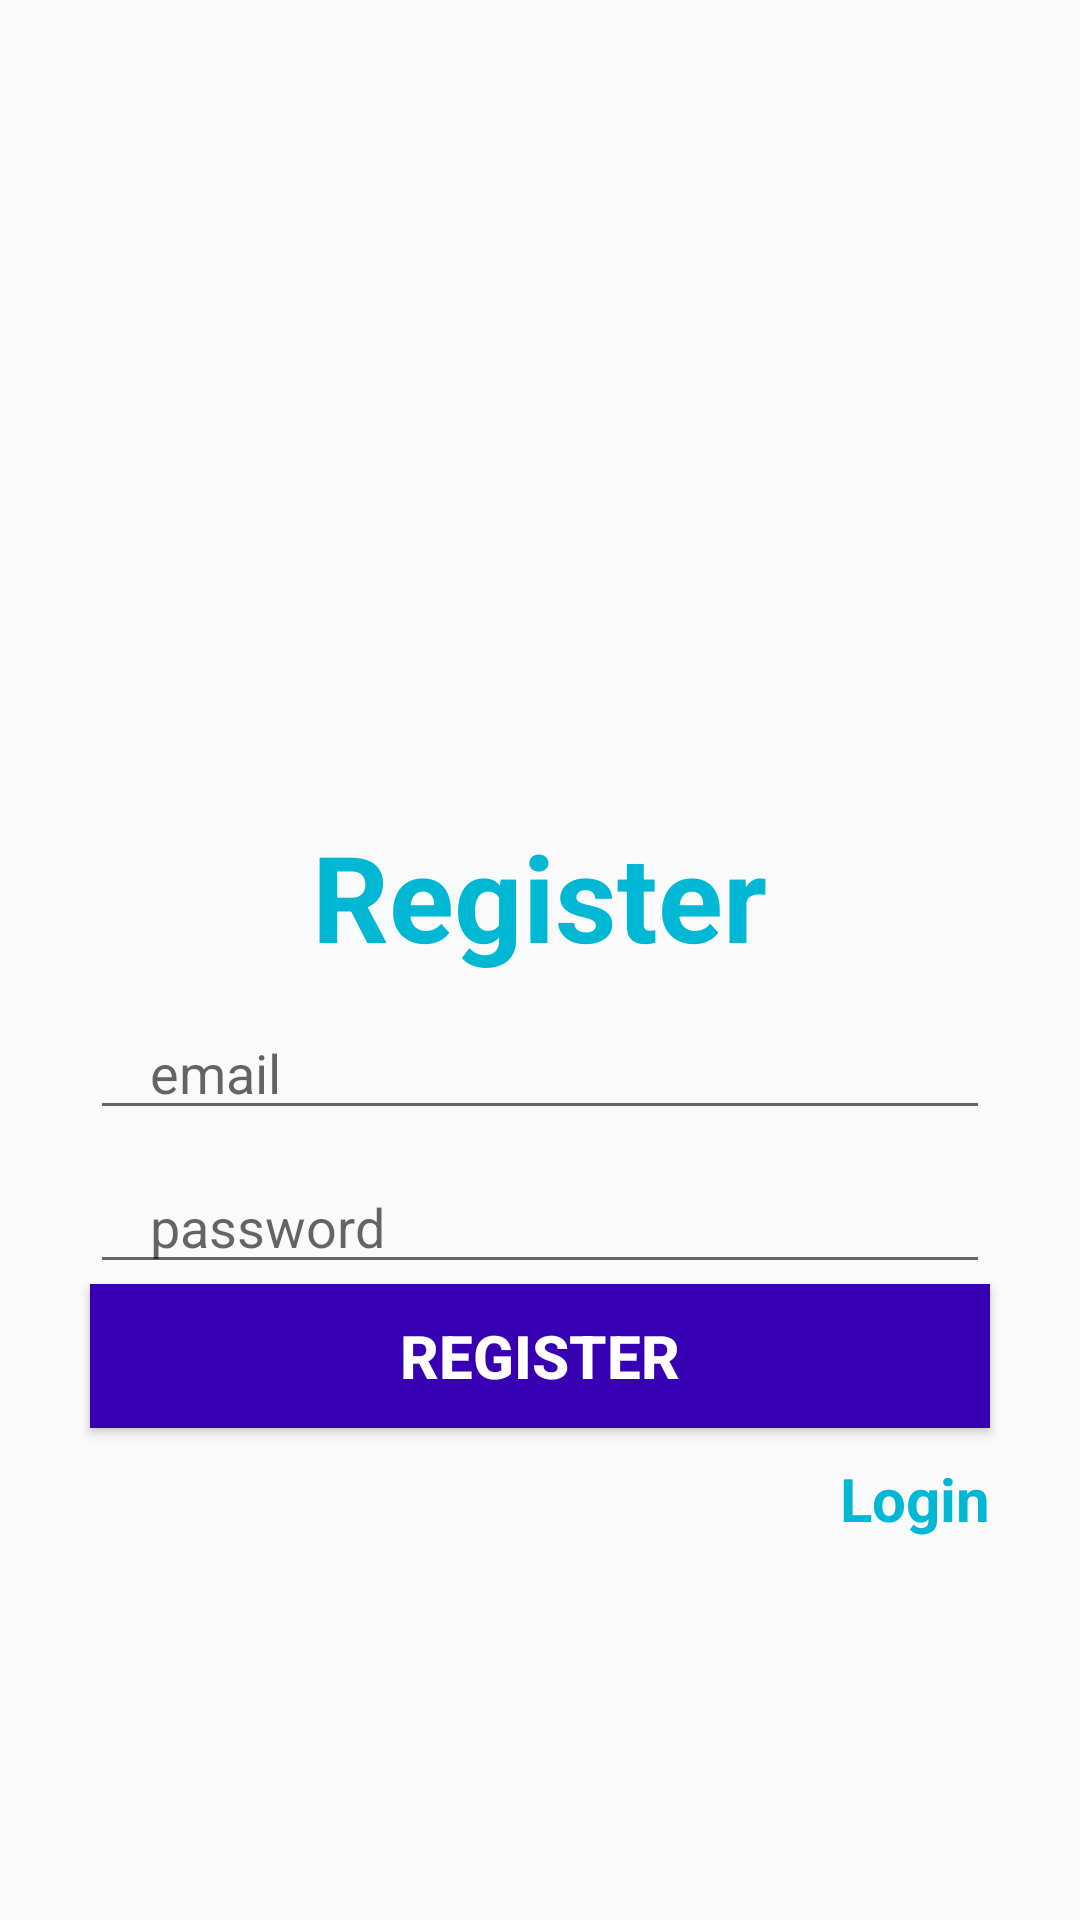

Write the Android layout XML for this screen, with the resource values it uses.
<!-- AndroidManifest.xml: application theme Theme.DatabseConnection -->
<!-- res/layout/activity_register.xml -->
<?xml version="1.0" encoding="utf-8"?>
<androidx.constraintlayout.widget.ConstraintLayout xmlns:android="http://schemas.android.com/apk/res/android"
    xmlns:app="http://schemas.android.com/apk/res-auto"
    xmlns:tools="http://schemas.android.com/tools"
    android:layout_width="match_parent"
    android:layout_height="match_parent"
    tools:context=".RegisterActivity">
    <ImageView
        android:id="@+id/imageView"
        android:layout_width="200dp"
        android:layout_height="200dp"
        android:layout_marginTop="52dp"
        android:src="@drawable/firebase_logo"
        app:layout_constraintEnd_toEndOf="parent"
        app:layout_constraintHorizontal_bias="0.497"
        app:layout_constraintStart_toStartOf="parent"
        app:layout_constraintTop_toTopOf="parent" />

    <TextView
        android:id="@+id/textView"
        android:layout_width="wrap_content"
        android:layout_height="wrap_content"
        android:layout_marginTop="20dp"
        android:text="Register"
        android:textColor="@color/whiteblue"
        android:textSize="40sp"
        android:textStyle="bold"
        app:layout_constraintEnd_toEndOf="@+id/imageView"
        app:layout_constraintStart_toStartOf="@+id/imageView"
        app:layout_constraintTop_toBottomOf="@+id/imageView" />

    <EditText
        android:id="@+id/inputemail_register"
        android:layout_width="300dp"
        android:layout_height="wrap_content"
        android:hint="email"
        app:layout_constraintStart_toStartOf="@+id/textView"
        app:layout_constraintEnd_toEndOf="@id/textView"
        app:layout_constraintTop_toBottomOf="@id/textView"
        android:layout_marginTop="10dp"
        android:paddingStart="20dp"
        />
    <EditText
        android:id="@+id/inputpassword_register"
        android:layout_width="300dp"
        android:layout_height="wrap_content"
        android:inputType="textPassword"
        android:hint="password"
        app:layout_constraintStart_toStartOf="@+id/inputemail_register"
        app:layout_constraintEnd_toEndOf="@id/inputemail_register"
        app:layout_constraintTop_toBottomOf="@id/inputemail_register"
        android:layout_marginTop="10dp"
        android:paddingStart="20dp"
        />
    <Button
        android:id="@+id/btn_register"
        android:layout_width="300dp"
        android:layout_height="wrap_content"
        android:text="Register"
        android:textColor="@color/white"
        android:textStyle="bold"
        android:textSize="20sp"
        app:layout_constraintStart_toStartOf="@+id/inputpassword_register"
        app:layout_constraintEnd_toEndOf="@id/inputpassword_register"
        app:layout_constraintTop_toBottomOf="@id/inputpassword_register"
        android:background="@color/purple_700"
        />

    <LinearLayout
        android:id="@+id/linearLayout"
        android:layout_width="300dp"
        android:layout_height="wrap_content"
        android:layout_marginTop="10dp"
        android:orientation="horizontal"
        app:layout_constraintEnd_toEndOf="@id/btn_register"
        app:layout_constraintStart_toStartOf="@+id/btn_register"
        app:layout_constraintTop_toBottomOf="@id/btn_register">

        <LinearLayout
            android:layout_width="0dp"
            android:layout_height="0dp"
            android:layout_weight="1.5" />

        <TextView
            android:id="@+id/textview_tologin"
            android:layout_width="wrap_content"
            android:layout_height="wrap_content"
            android:layout_marginLeft="10dp"
            android:gravity="right|center_vertical"
            android:text="Login"
            android:textColor="@color/whiteblue"
            android:textSize="20dp"
            android:textStyle="bold" />

    </LinearLayout>


    <ProgressBar
        android:id="@+id/progressBar"
        style="@style/Widget.AppCompat.ProgressBar"
        android:layout_width="wrap_content"
        android:layout_height="wrap_content"
        app:layout_constraintBottom_toBottomOf="parent"
        app:layout_constraintEnd_toEndOf="parent"
        app:layout_constraintHorizontal_bias="0.498"
        app:layout_constraintStart_toStartOf="parent"
        app:layout_constraintTop_toTopOf="parent"
        app:layout_constraintVertical_bias="0.263"
        android:visibility="gone"
        />


</androidx.constraintlayout.widget.ConstraintLayout>
<!-- resources referenced by this layout -->
<resources>
  <color name="purple_700">#FF3700B3</color>
  <color name="white">#FFFFFFFF</color>
  <color name="whiteblue">#00B8D4</color>
  <style name="Theme.DatabseConnection" parent="Theme.AppCompat.Light.DarkActionBar">
          
          <item name="colorPrimary">@color/purple_500</item>
          <item name="colorPrimaryVariant">@color/purple_700</item>
          <item name="colorOnPrimary">@color/white</item>
          
          <item name="colorSecondary">@color/teal_200</item>
          <item name="colorSecondaryVariant">@color/teal_700</item>
          <item name="colorOnSecondary">@color/black</item>
          
          <item name="android:statusBarColor" tools:targetApi="l">?attr/colorPrimaryVariant</item>
          
      </style>
  <color name="purple_500">#FF6200EE</color>
  <color name="teal_200">#FF03DAC5</color>
  <color name="teal_700">#FF018786</color>
  <color name="black">#FF000000</color>
</resources>
